Image classification data set "200" (internet-of-production/microstructure-deep-generative-models on GitHub). Class labels (9): fine grain 0, fine grain 1, fine grain 2, middle grain 3, middle grain 4, middle grain 5, coarse grain 6, coarse grain 7, coarse grain 8.

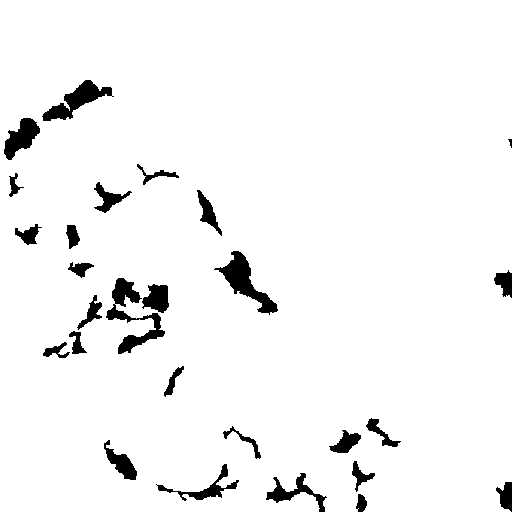
Label: coarse grain 8

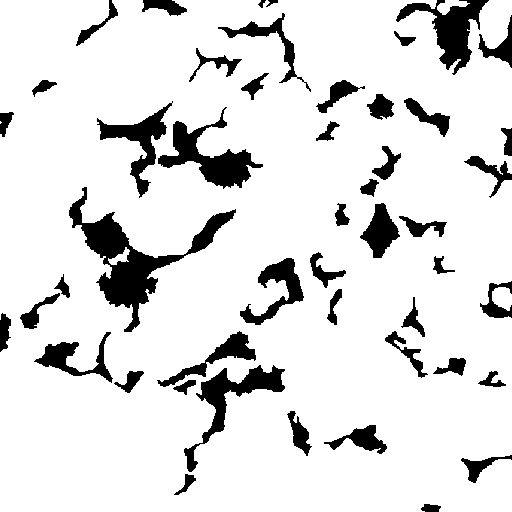
Label: middle grain 3

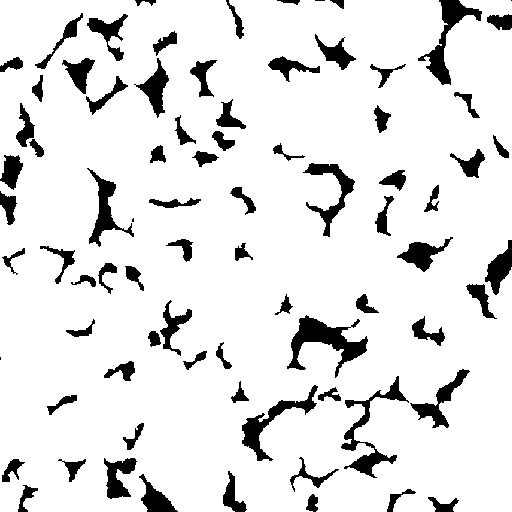
Label: fine grain 0

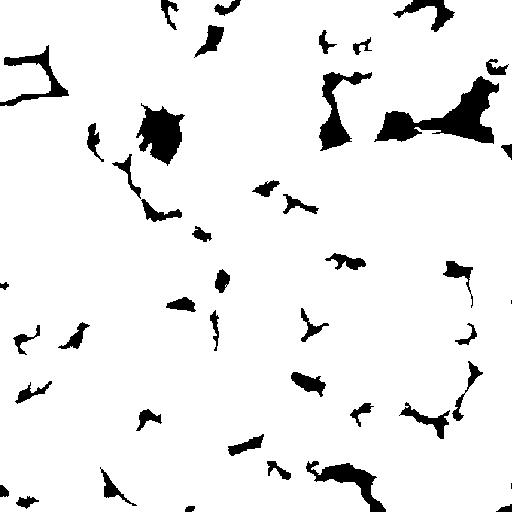
Label: middle grain 5

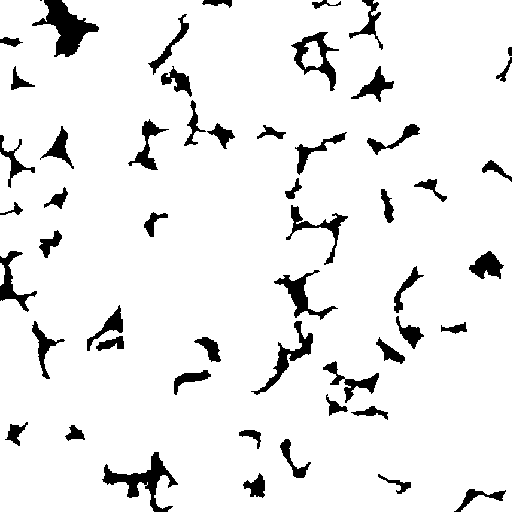
Label: fine grain 1

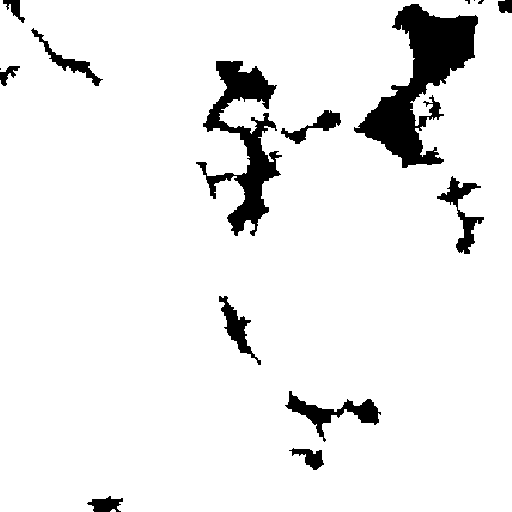
Label: coarse grain 7
